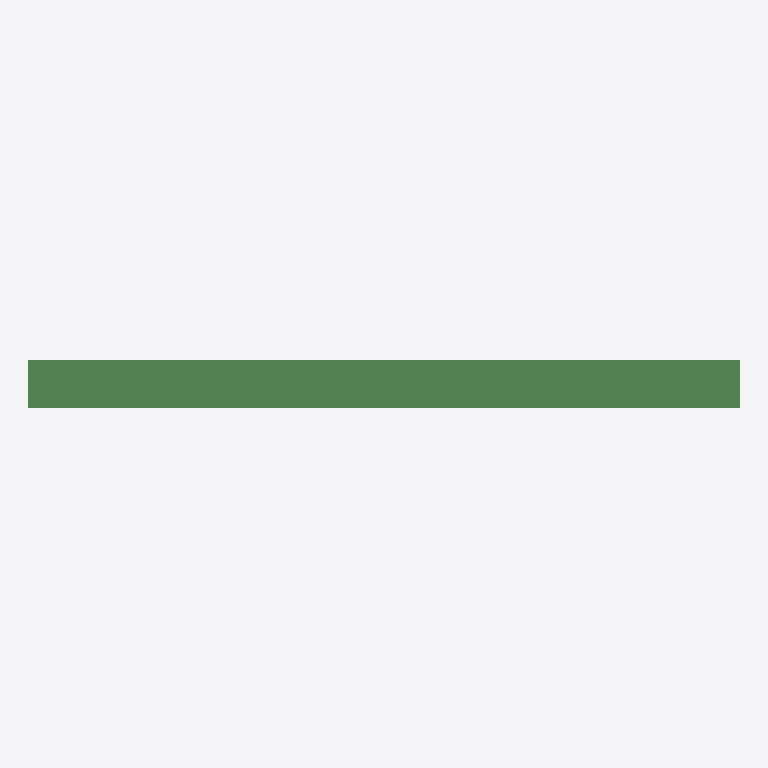
Plan cut of the same IFC building model at storey 'Nível 1' (level 0.00 m, cut at 1.40 m), seen from above with north up, elements coloured by IFC class: 1 beam (green). No cut surface shows.
Extent 3.0 m × 0.2 m × 0.3 m (x, y, z). Storeys (1): Nível 1 at 0.00 m. Elements (1): 1 IfcBeam.

HEADER;
FILE_DESCRIPTION(('ViewDefinition [ReferenceView_V1.2]','ExchangeRequirement [Architecture]'),'2;1');
FILE_NAME('0001','2022-12-14T12:27:01',(''),(''),'The EXPRESS Data Manager Version 5.02.0100.07 : ','22.0.2.392 - Exporter 22.0.2.392 - IU alternativ','');
FILE_SCHEMA(('IFC4'));
ENDSEC;
DATA;
#127=IFCPROJECT('0LhKGbK1fCmRb610W0euF3',#42,'0001',$,$,'Nome do projeto','Status do projeto',(#114),#109);
#189=IFCSITE('0LhKGbK1fCmRb610W0euF1',#42,'Default',$,$,#188,$,$,.ELEMENT.,(-15,-52,0,-120620),(-47,-55,0,-114440),0.0,$,$);
#142=IFCBUILDING('0LhKGbK1fCmRb610W0euF2',#42,'',$,$,#33,$,'',.ELEMENT.,$,$,#138);
#179=IFCBUILDINGSTOREY('0LhKGbK1fCmRb610Z$N7rG',#42,'Nível 1',$,'Nível:Cabeça de 8 mm',#178,$,'Nível 1',.ELEMENT.,0.0);
#282=IFCBEAM('1nKI97iBz7wf6aYAlNPtgd',#42,'Generico_Viga_Madeira_3000x300x200mm:Generico_Viga_Madeira_3000x300x200mm:292509',$,'Generico_Viga_Madeira_3000x300x200mm:Generico_Viga_Madeira_3000x300x200mm',#280,#271,'292509',.BEAM.);
ENDSEC;
